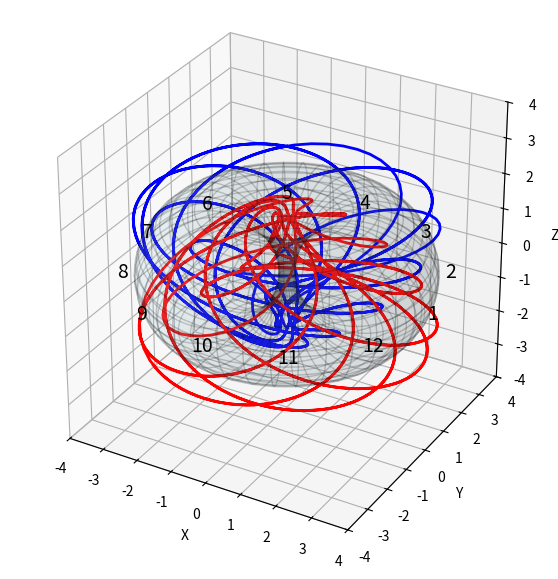
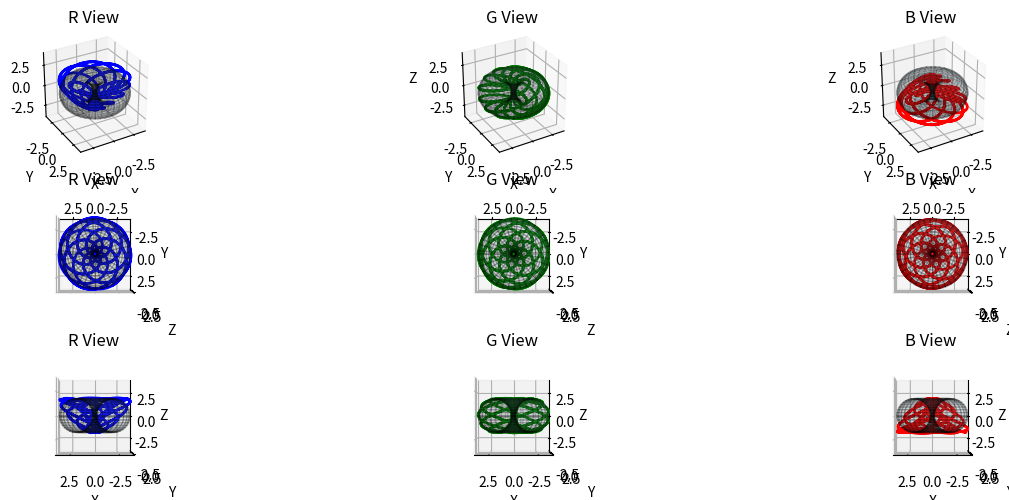

The matplotlib source for these figures, in order:
import numpy as np
import matplotlib.pyplot as plt
from mpl_toolkits.mplot3d import Axes3D

# Define torus parameters
R = 2.0  # Major radius (distance from center to tube center, in XY plane)
r = 0.9 * R  # Minor radius (tube thickness)
num_points = 72  # Resolution of the torus

# Define the toroidal grid
theta = np.linspace(0, 2 * np.pi, num_points)  # Angle around the central ring
phi = np.linspace(0, 2 * np.pi, num_points)  # Angle around the tube
Theta, Phi = np.meshgrid(theta, phi)

# Compute torus coordinates
X = (R + r * np.cos(Phi)) * np.cos(Theta)
Y = (R + r * np.cos(Phi)) * np.sin(Theta)
Z = r * np.sin(Phi)

# Define a helical spiral through the center hole
num_helix_turns = 12  # Number of turns of the spiral
helix_theta = np.linspace(0, 32 * np.pi, num_points * num_helix_turns)  # More resolution
helix_phi = 7/9 * helix_theta  # Wraps 3 times around r per full revolution of R

# Compute helix on the torus surface
helix_x = (R + r * np.cos(helix_phi)) * np.cos(helix_theta)
helix_y = (R + r * np.cos(helix_phi)) * np.sin(helix_theta)
helix_z = r * np.sin(helix_phi)

# Define additional helices for positions 2-5-8 and 3-6-9
helix_x2 = (R + r * np.cos(helix_phi)) * np.cos(helix_theta + 2 * np.pi / 3)
helix_y2 = (R + r * np.cos(helix_phi)) * np.sin(helix_theta + 2 * np.pi / 3)
helix_z2 = r * np.sin(helix_phi + 2 * np.pi / 3)

helix_x3 = (R + r * np.cos(helix_phi)) * np.cos(helix_theta + 4 * np.pi / 3)
helix_y3 = (R + r * np.cos(helix_phi)) * np.sin(helix_theta + 4 * np.pi / 3)
helix_z3 = r * np.sin(helix_phi + 4 * np.pi / 3)

# Create figure
fig = plt.figure(figsize=(7, 7))
ax = fig.add_subplot(111, projection='3d')

# Plot torus surface
ax.plot_surface(X, Y, Z, color='lightblue', alpha=0.1, edgecolor='k')

# Plot helical spiral through the center hole
ax.plot(helix_x2, helix_y2, helix_z2, 'b-', linewidth=2)
ax.plot(helix_x3, helix_y3, helix_z3, 'r-', linewidth=2)

# Identify points where the helix reaches the outer edge
num_labels = 12  # Adjust for different numbers (3, 6, 9, etc.)
for i in range(num_labels):
    index = i * len(helix_theta) // num_labels
    ax.text(4.1*np.cos(helix_theta/16)[index], 4.1*np.sin(helix_theta/16)[index], 0, str(i + 1), color='black', fontsize=14, ha='center', va='center')
ax.set_xlim(-4, 4)
ax.set_ylim(-4, 4)
ax.set_zlim(-4, 4)
ax.set_xlabel("X")
ax.set_ylabel("Y")
ax.set_zlabel("Z")
ax.set_box_aspect([1, 1, 1])  # Ensures 1:1:1 aspect ratio
fig, axes = plt.subplots(3, 3, figsize=(15, 5), subplot_kw={'projection': '3d'})

# Define view angles for each subplot
view_angles = [
    (30, 60),    (30, 60),    (30, 60),
    (90, 90),   (90, 90),(90, 90),# Top view
    (0, 90), (0, 90), (0, 90),    # Side view

]

titles = ["R View", "G View", "B View", "R View", "G View", "B View", "R View", "G View", "B View"]
helices = [(helix_x2, helix_y2, helix_z2, 'b-'), (helix_x, helix_y, helix_z, 'g-'), (helix_x3, helix_y3, helix_z3, 'r-')]

for i, (ax, (elev, azim), title) in enumerate(zip(axes.flatten(), view_angles, titles)):
    # Plot torus surface
    ax.plot_surface(X, Y, Z, color='lightblue', alpha=0.1, edgecolor='k')

    # Plot helical spirals
    helix_x, helix_y, helix_z, color = helices[i % 3]
    ax.plot(helix_x, helix_y, helix_z, color, linewidth=2)

    # Set view angle
    ax.view_init(elev=elev, azim=azim)

    # Set limits and labels
    ax.set_xlim(-4, 4)
    ax.set_ylim(-4, 4)
    ax.set_zlim(-4, 4)
    ax.set_xlabel("X")
    ax.set_ylabel("Y")
    ax.set_zlabel("Z")
    ax.set_box_aspect([1, 1, 1])  # Ensures 1:1:1 aspect ratio
    ax.set_title(title)

plt.tight_layout()
plt.show()